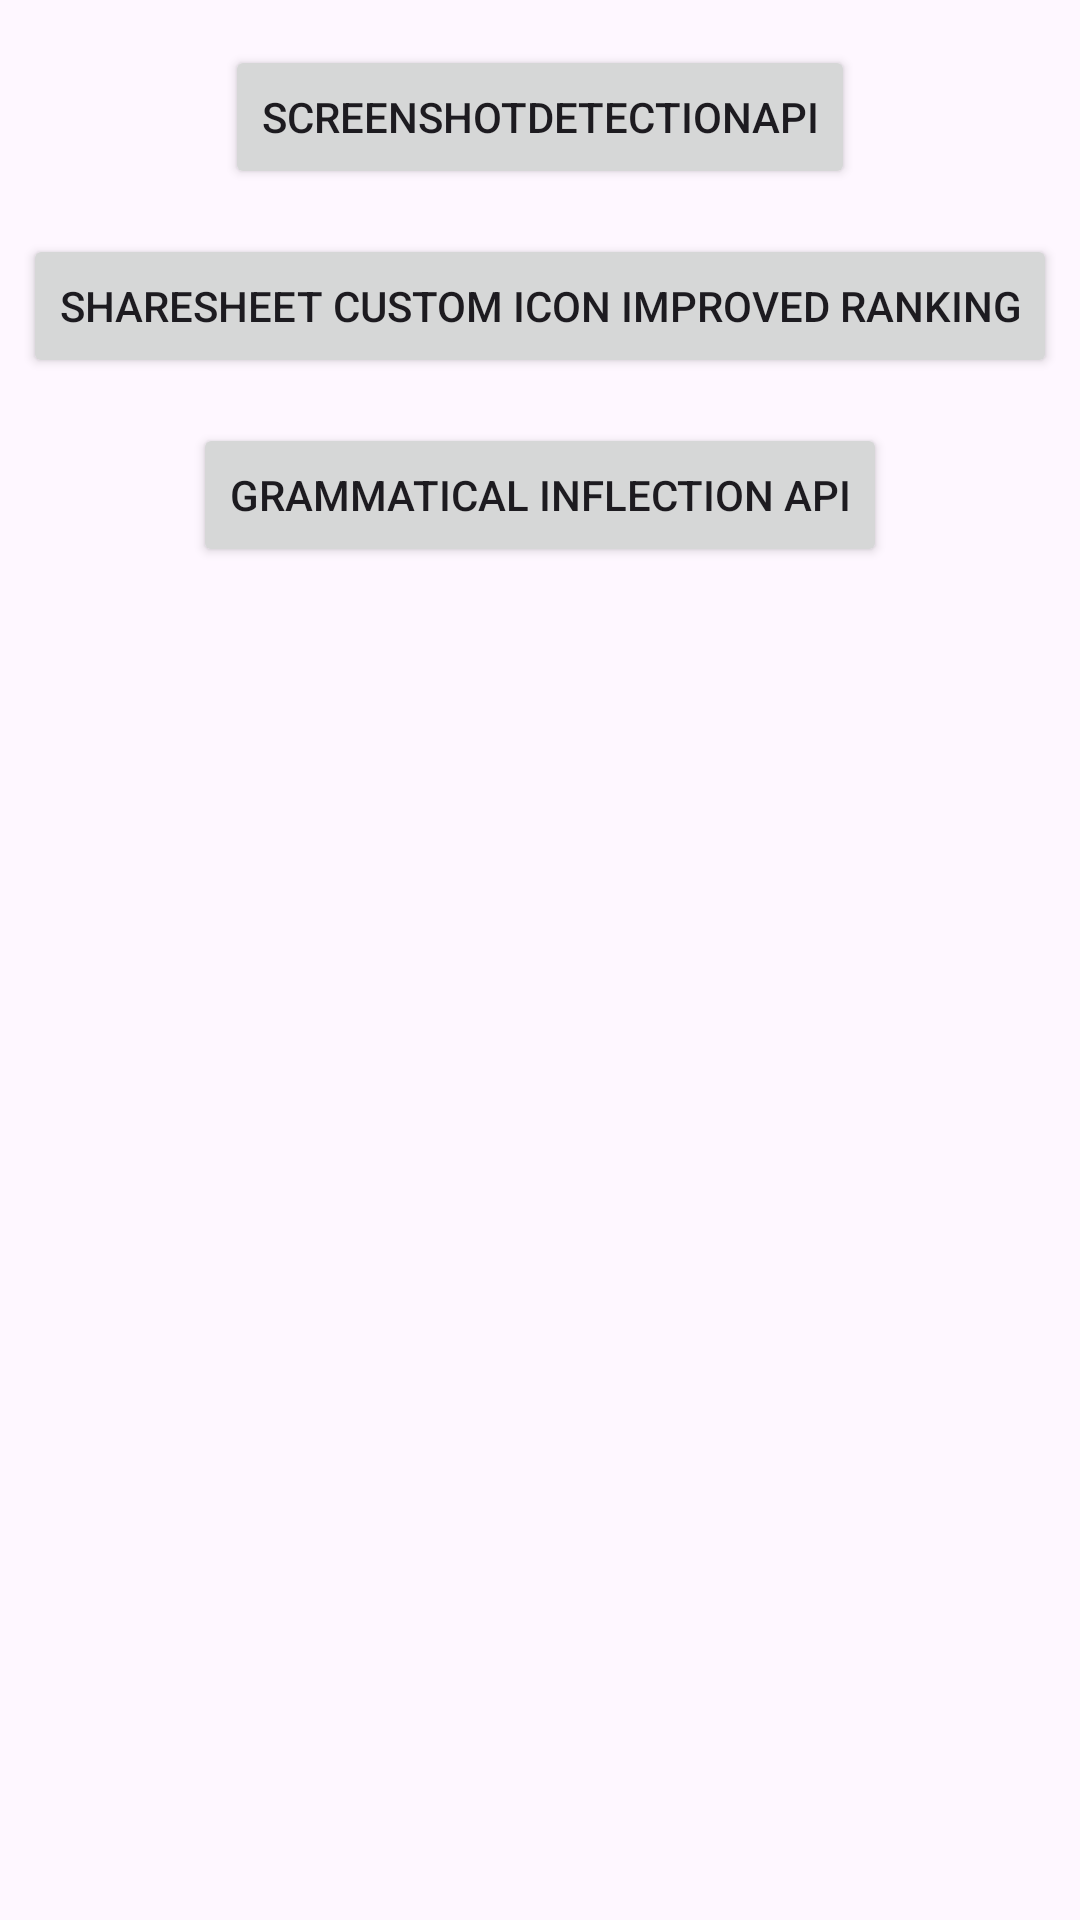

The Android layout XML behind this screen, and the referenced resources:
<!-- AndroidManifest.xml: application theme Theme.Android14Features -->
<!-- res/layout/activity_main.xml -->
<?xml version="1.0" encoding="utf-8"?>
<layout>
    <androidx.constraintlayout.widget.ConstraintLayout xmlns:android="http://schemas.android.com/apk/res/android"
        xmlns:app="http://schemas.android.com/apk/res-auto"
        xmlns:tools="http://schemas.android.com/tools"
        android:layout_width="match_parent"
        android:layout_height="match_parent"
        tools:context=".MainActivity">

        <Button
            android:id="@+id/btnScreenShotDetectionApi"
            android:layout_width="wrap_content"
            android:layout_height="wrap_content"
            android:text="ScreenShotDetectionApi"
            app:layout_constraintBottom_toBottomOf="parent"
            app:layout_constraintEnd_toEndOf="parent"
            app:layout_constraintStart_toStartOf="parent"
            app:layout_constraintVertical_bias="0"
            android:layout_marginTop="15dp"
            app:layout_constraintTop_toTopOf="parent" />
        <Button
            android:id="@+id/btnShareSheet"
            android:layout_width="wrap_content"
            android:layout_height="wrap_content"
            android:text="sharesheet custom icon improved ranking"
            app:layout_constraintBottom_toBottomOf="parent"
            app:layout_constraintEnd_toEndOf="parent"
            app:layout_constraintStart_toStartOf="parent"
            app:layout_constraintVertical_bias="0"
            android:layout_marginTop="15dp"
            app:layout_constraintTop_toBottomOf="@id/btnScreenShotDetectionApi" />
        <Button
            android:id="@+id/btnGrammaticalInflectionApi"
            android:layout_width="wrap_content"
            android:layout_height="wrap_content"
            android:text="Grammatical Inflection API"
            app:layout_constraintBottom_toBottomOf="parent"
            app:layout_constraintEnd_toEndOf="parent"
            app:layout_constraintStart_toStartOf="parent"
            app:layout_constraintVertical_bias="0"
            android:layout_marginTop="15dp"
            app:layout_constraintTop_toBottomOf="@id/btnShareSheet" />

    </androidx.constraintlayout.widget.ConstraintLayout>
</layout>
<!-- resources referenced by this layout -->
<resources>
  <style name="Theme.Android14Features" parent="Base.Theme.Android14Features" />
  <style name="Base.Theme.Android14Features" parent="Theme.Material3.DayNight.NoActionBar">
          
          
      </style>
</resources>
